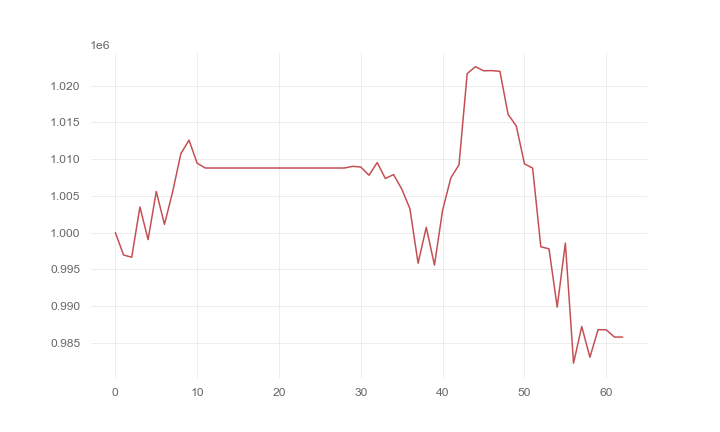

Data behind this chart, as committed beside it:
, 0
0, 1000000
1, 996948
2, 996642
3, 1003474
4, 999046
5, 1005600
6, 1001119
7, 1005535
8, 1010725
9, 1012590
10, 1009437
11, 1008789
12, 1008789
13, 1008789
14, 1008789
15, 1008789
16, 1008789
17, 1008789
18, 1008789
19, 1008789
20, 1008789
21, 1008789
22, 1008789
23, 1008789
24, 1008789
25, 1008789
26, 1008789
27, 1008789
28, 1008789
29, 1009018
30, 1008925
31, 1007806
32, 1009533
33, 1007360
34, 1007894
35, 1005940
36, 1003249
37, 995828
38, 1000722
39, 995575
40, 1003078
41, 1007437
42, 1009228
43, 1021640
44, 1022587
45, 1022030
46, 1022048
47, 1021952
48, 1016094
49, 1014527
50, 1009356
51, 1008781
52, 998065
53, 997790
54, 989847
55, 998568
56, 982220
57, 987210
58, 983028
59, 986787
... 3 more rows
